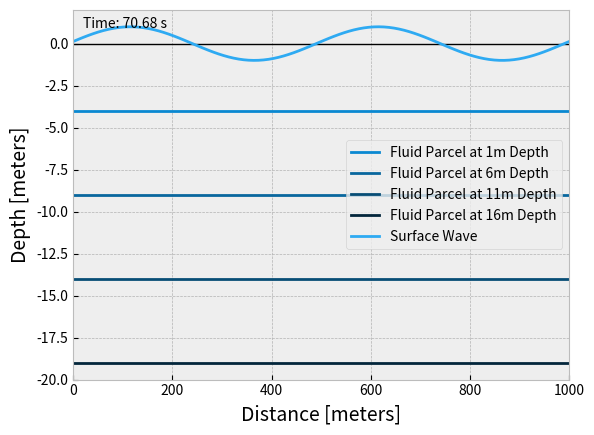

Recreate this plot in Python.
#!/usr/bin/env python

"""
long_surf_wave.py

1D Shalow-Water Simulation: Long Surface Gravity Wave

[redacted]
04/21/2024
"""

import numpy as np
import matplotlib.pyplot as plt
from matplotlib.animation import FuncAnimation, PillowWriter

class WaveAnimation:
    def __init__(self):
        """
        Initialize the wave animation with physical constants and settings.
        """
        self.len_wave = 500.0  # Wavelength of the wave in meters.
        self.eta0 = 1.0        # Amplitude of the wave in meters.
        self.g = 9.81          # Acceleration due to gravity in m/s^2.
        self.h = 20.0          # Water depth in meters.
        self.c = np.sqrt(self.g * self.h)  # Phase speed calculated with wave equation in m/s.
        self.per = self.len_wave / self.c  # Period of the wave in seconds.
        self.u0 = self.eta0 * np.sqrt(self.g / self.h)  # Horizontal velocity amplitude in m/s.

        self.xrange = 2 * self.len_wave  # Horizontal range to cover in the plot in meters.
        self.x = np.linspace(0, self.xrange, 100)  # X-coordinates for plotting.
        self.t = 0.0  # Start time of the simulation.
        self.trange = 2 * self.per  # Total time range to simulate in seconds.
        self.dt = self.trange / 100.  # Time step in seconds.
        self.ntot = int(self.trange / self.dt)  # Total number of time steps.

        # Initial z-positions for different fluid parcels
        self.zpos1 = np.ones_like(self.x)
        self.zpos2 = 6.0 * np.ones_like(self.x)
        self.zpos3 = 11.0 * np.ones_like(self.x)
        self.zpos4 = 16.0 * np.ones_like(self.x)

        # Set up matplotlib plot aesthetics
        plt.style.use('bmh')
        self.fig, self.ax = plt.subplots()
        self.setup_plot()

        # Initialize the animation
        self.ani = FuncAnimation(self.fig, self.animate, frames=self.ntot, init_func=self.init, blit=True, interval=50)

    def setup_plot(self):
        """
        Configure plot axes, labels, and horizontal sea level line.
        Also sets the legend and initial plot configuration.
        """
        self.ax.set_xlim(0, self.xrange)
        self.ax.set_ylim(-20, 2)
        self.ax.set_xlabel('Distance [meters]', fontsize=14)
        self.ax.set_ylabel('Depth [meters]', fontsize=14)
        self.ax.axhline(0, color='black', linewidth=1)  # Horizontal line representing sea level.

        # Define labels and colors for the plot lines, reversing the order
        labels = ['Surface Wave', 'Fluid Parcel at 16m Depth', 'Fluid Parcel at 11m Depth', 'Fluid Parcel at 6m Depth', 'Fluid Parcel at 1m Depth']
        colors = ['#2eaaf2', '#03263b', '#074d75', '#08679e', '#0a88d1']
        self.lines = [self.ax.plot([], [], lw=2, label=label, color=color)[0] for label, color in reversed(list(zip(labels, colors)))]
        
        self.ax.legend()  # Add a legend to the plot

        # Time annotation in the plot
        self.time_text = self.ax.text(0.02, 0.95, '', transform=self.ax.transAxes, color='black')

    def init(self):
        """
        Initialize the plot lines to empty for the animation's start.
        """
        for line in self.lines:
            line.set_data([], [])
        self.time_text.set_text('')
        return self.lines + [self.time_text]

    def animate(self, i):
        """
        Update plot lines for each frame of the animation based on wave properties.
        """
        eta = self.eta0 * np.sin(2 * np.pi * (self.x / self.len_wave - self.t / self.per))  # Wave surface displacement
        u = self.u0 * np.sin(2 * np.pi * (self.x / self.len_wave - self.t / self.per))  # Horizontal velocity
        dwdz = -2 * np.pi * self.u0 / self.len_wave * np.cos(2 * np.pi * (self.x / self.len_wave - self.t / self.per))  # Vertical velocity gradient

        for j, zpos in enumerate([self.zpos4, self.zpos3, self.zpos2, self.zpos1]):
            xpos = self.x + self.dt * u  # Calculate new positions based on horizontal velocity
            w = dwdz * zpos
            zpos += self.dt * w  # Update z positions based on vertical velocity
            self.lines[j].set_data(xpos, -self.h + zpos)  # Set new data for each line
        self.lines[-1].set_data(self.x, eta)  # Update surface wave position
        self.time_text.set_text(f'Time: {self.t:.2f} s')  # Update time annotation
        self.t += self.dt
        return self.lines + [self.time_text]

    def save_gif(self):
        """
        Save the animation as a GIF file.
        """
        self.ani.save('long_surf_grav_wav.gif', writer=PillowWriter(fps=20))

if __name__ == "__main__":
    wave_anim = WaveAnimation()
    wave_anim.save_gif()  # Save the animation as a GIF
    plt.show()  # Display the animation

